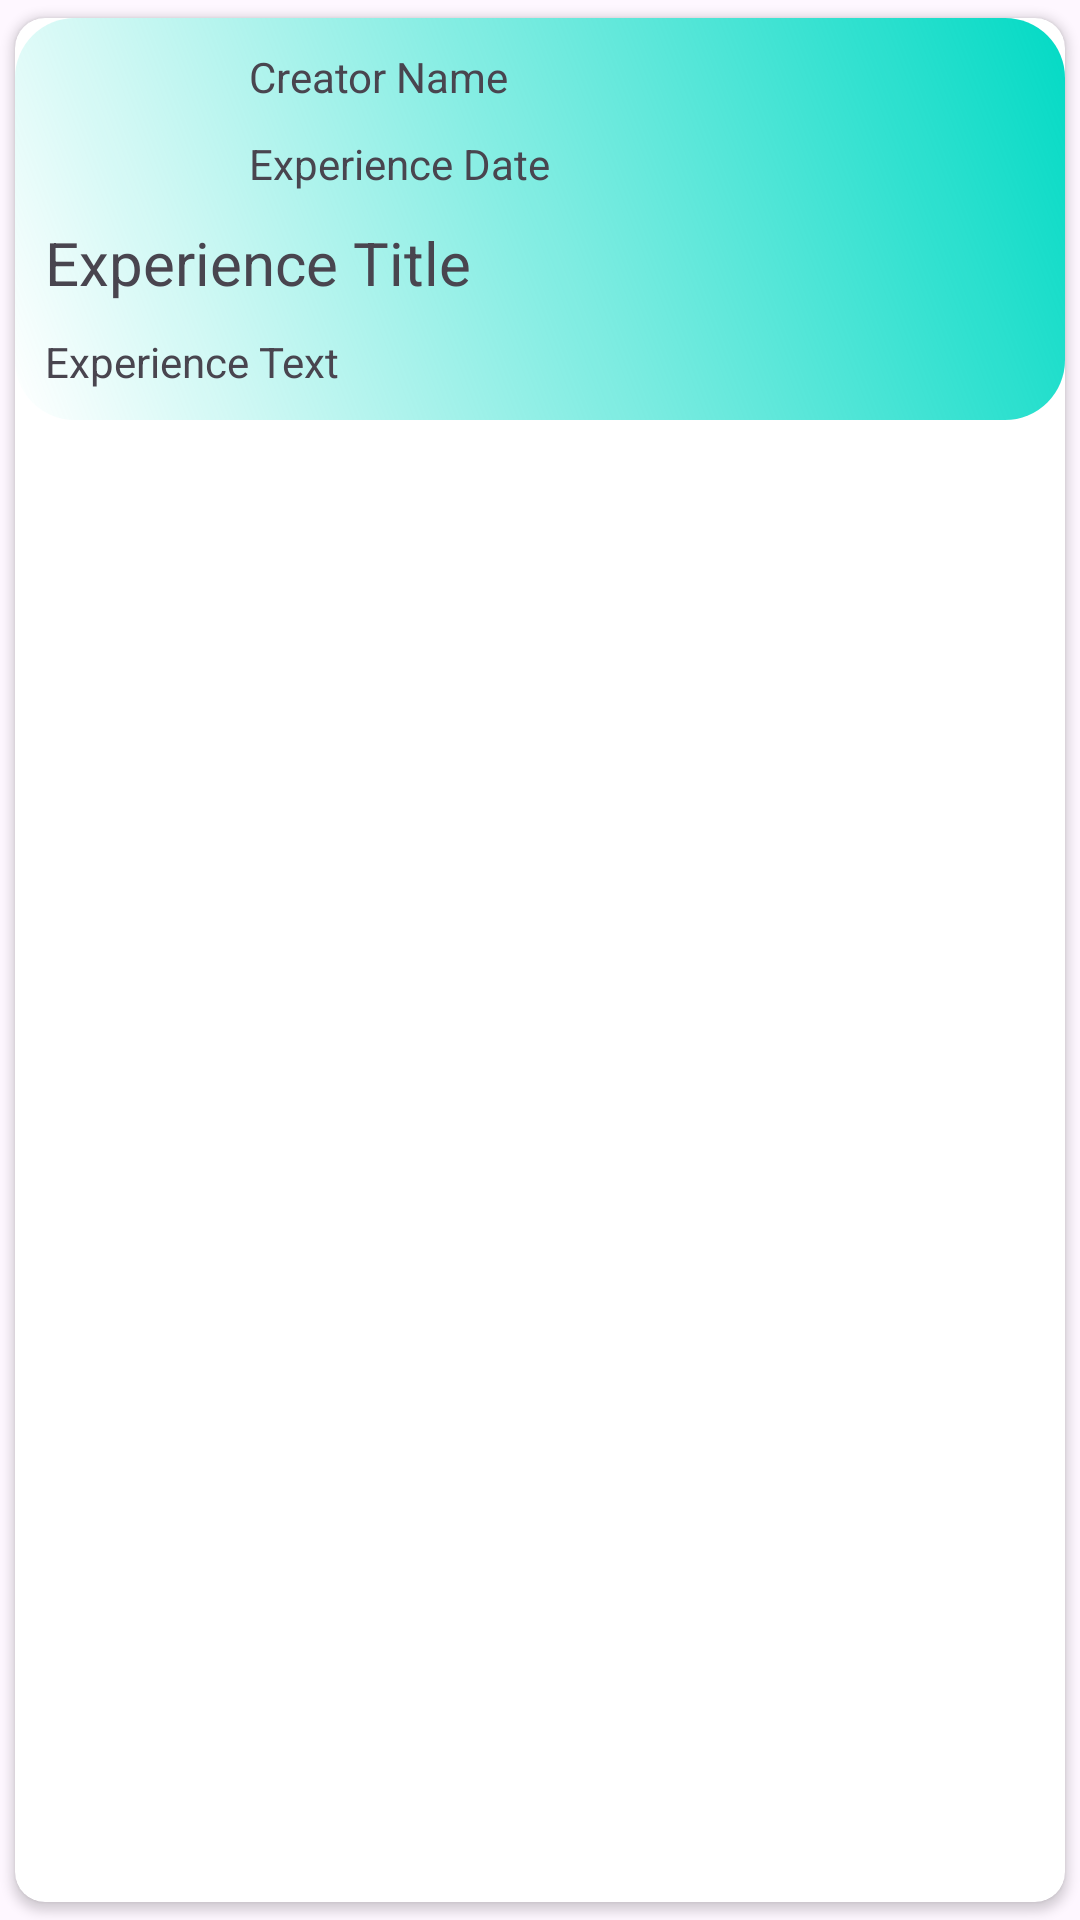

The Android layout XML behind this screen, and the referenced resources:
<!-- AndroidManifest.xml: application theme Theme.PDM -->
<!-- res/layout/experience__item.xml -->
<androidx.cardview.widget.CardView xmlns:android="http://schemas.android.com/apk/res/android"
    xmlns:tools="http://schemas.android.com/tools"
    xmlns:app="http://schemas.android.com/apk/res-auto"
    app:cardCornerRadius="10dp"
    android:layout_marginTop="10dp"
    app:cardUseCompatPadding="true"
    android:background="@drawable/itemback"
    android:layout_marginHorizontal="8dp"
    android:layout_width="match_parent"
    android:layout_height="wrap_content">
    <LinearLayout

        android:layout_width="match_parent"
        android:layout_height="wrap_content"
        android:orientation="vertical"
        android:background="@drawable/itemback"
        android:padding="10dp">

        
        <LinearLayout
            android:layout_width="match_parent"
            android:layout_height="match_parent"
            android:gravity="bottom|center_vertical"
            android:orientation="horizontal">

            <ImageView
                android:id="@+id/profile"
                android:layout_width="48dp"
                android:layout_height="48dp"
                android:src="@drawable/profile" />

            <LinearLayout
                android:layout_width="match_parent"
                android:layout_height="match_parent"
                android:layout_marginLeft="20dp"
                android:gravity="center|start"
                android:orientation="vertical">

                <TextView
                    android:id="@+id/creatorName"
                    android:layout_width="wrap_content"
                    android:layout_height="wrap_content"
                    android:layout_marginBottom="10dp"
                    android:text="Creator Name"
                    tools:textStyle="bold" />

                <TextView
                    android:id="@+id/experienceDate"
                    android:layout_width="wrap_content"
                    android:layout_height="wrap_content"
                    android:text="Experience Date"
                    tools:textStyle="normal" />
            </LinearLayout>
        </LinearLayout>

        <TextView
            android:id="@+id/experienceTitle"
            android:layout_width="match_parent"
            android:layout_height="wrap_content"
            android:layout_marginTop="10dp"
            android:text="Experience Title"
            android:textSize="20sp"
            tools:textStyle="bold" />

        <TextView
            android:id="@+id/experienceText"
            android:layout_width="match_parent"
            android:layout_height="wrap_content"
            android:layout_marginTop="10dp"
            android:text="Experience Text" />

    </LinearLayout>

</androidx.cardview.widget.CardView>
<!-- resources referenced by this layout -->
<resources>
  <!-- drawable itemback (drawable) -->
  <?xml version="1.0" encoding="utf-8"?>
  
  <layer-list xmlns:android="http://schemas.android.com/apk/res/android">
      <item>
          <shape
              android:shape = "rectangle"
  
  
              xmlns:android = "http://schemas.android.com/apk/res/android" >
  
              <corners android:radius="20dp" />
              <gradient
  
                  android:endColor = "@color/teal_200"
                  android:angle = "45"
                  android:type = "linear" />
              <size android:height="56dp"
                  android:width="360dp"/>
          </shape>
      </item>
  </layer-list>
  <style name="Theme.PDM" parent="Theme.Material3.Light.NoActionBar">
          <item name="colorPrimary">@color/colorPrimary</item>
          <item name="colorOnPrimary">@color/white</item>
          <item name="colorPrimaryContainer">@color/colorPrimary</item>
          <item name="colorOnPrimaryContainer">@color/white</item>
  
          <item name="colorSecondary">@color/yellow</item>
          <item name="colorOnSecondary">@color/yellow</item>
          <item name="colorSecondaryContainer">@color/transparent</item>
          <item name="colorOnSecondaryContainer">@color/white</item>
  
          <item name="colorTertiary">@color/yellow</item>
          <item name="colorOnTertiary">@color/yellow</item>
          <item name="colorTertiaryContainer">@color/yellow</item>
          <item name="colorOnTertiaryContainer">@color/yellow</item>
  
          <item name="colorError">#DD0202</item>
          <item name="colorErrorContainer">#B52525</item>
          <item name="colorOnError">#BF2424</item>
          <item name="colorOnErrorContainer">#1E90B3</item>
  
  
          <item name="colorOnBackground">@color/yellow</item>
  
          <item name="colorSurface">@color/Primary</item>
          <item name="colorOnSurface">@color/black</item>
          <item name="colorSurfaceVariant">@color/white</item>
          <item name="colorOnSurfaceVariant">@color/colorSecondary</item>
  
          <item name="colorOutline">@color/colorSecondary</item>
          <item name="colorOnSurfaceInverse">@color/white</item>
          <item name="colorSurfaceInverse">@color/colorSecondary</item>
          <item name="colorPrimaryInverse">@color/black</item>
  
      </style>
  <color name="teal_200">#FF03DAC5</color>
  <color name="colorPrimary">#00C7F9</color>
  <color name="white">#FFFFFFFF</color>
  <color name="yellow">#FFFF00</color>
  <color name="transparent">#00FFFFFF</color>
  <color name="Primary">#EBEFF6</color>
  <color name="black">#FF000000</color>
  <color name="colorSecondary">#0c0f18</color>
</resources>
